Photos from the image-classification dataset "data_final" in the GitHub repository Vojeshwini/Black-pepper-disease-detection-using-AI. Its 6 classes are: foot rot, healthy, leaf blight, pollu disease, slow decline, yellow mottle virus.

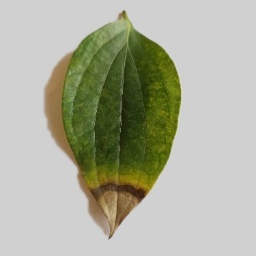
Label: foot rot

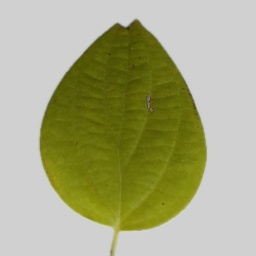
Label: slow decline

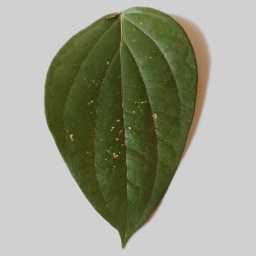
Label: pollu disease

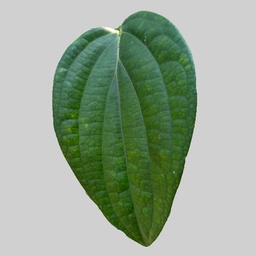
Label: healthy

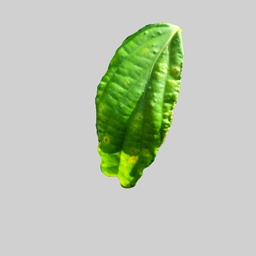
Label: yellow mottle virus

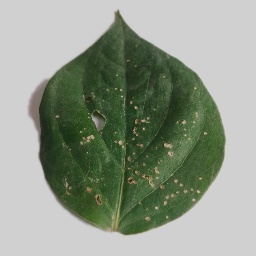
Label: pollu disease
